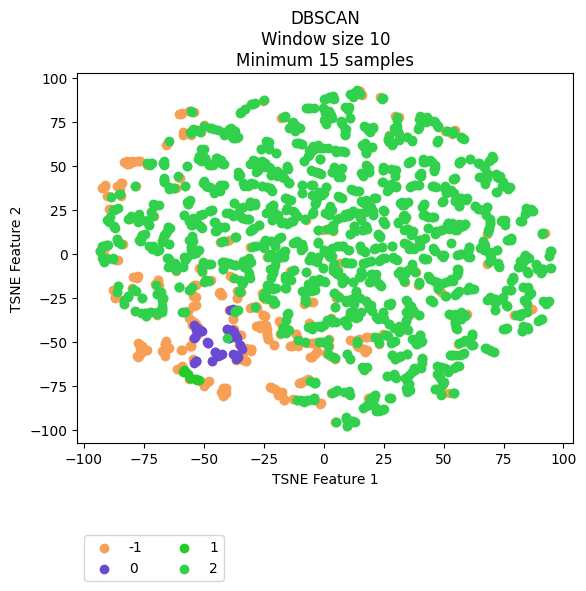

Data behind this chart, as committed beside it:
vehicle, ride, cluster, TSNE_f1, TSNE_f2
Vehicle_1, events_4595074, 0, -43.31, -57.56
Vehicle_1, events_4596154, 0, -45.43, -55.89
Vehicle_1, events_4613800, 0, -42.3, -56.86
Vehicle_1, events_4615977, 0, -48.22, -50.51
Vehicle_1, events_4617067, 1, -57.79, -66.45
Vehicle_1, events_4635057, -1, -41.72, -76.41
Vehicle_1, events_4635736, 0, -36.07, -58.54
Vehicle_1, events_4636811, -1, -58.81, -64.57
Vehicle_1, events_4637203, 0, -50.86, -43.55
Vehicle_1, events_4637536, 0, -36.38, -59.87
Vehicle_1, events_4653595, 1, -58.44, -67.09
Vehicle_1, events_4654690, 2, -40.14, -47.7
Vehicle_1, events_4656079, 0, -53.02, -61.01
Vehicle_1, events_4656440, 2, -24.21, 23.26
Vehicle_1, events_4673501, 0, -52.19, -44.09
Vehicle_1, events_4674841, -1, -48.56, -72.72
Vehicle_1, events_4675138, 0, -44.15, -58.22
Vehicle_1, events_4695799, 0, -38.07, -43.17
Vehicle_1, events_4697405, 0, -36.17, -47.7
Vehicle_1, events_4697940, -1, -56.01, -71.29
Vehicle_1, events_4698272, -1, -49.74, -74.28
Vehicle_1, events_4718376, 1, -52.64, -71.42
Vehicle_1, events_4722712, -1, -34.14, -53.9
Vehicle_1, events_4744452, 0, -39.5, -47.77
Vehicle_1, events_4765946, 0, -35.64, -58.67
Vehicle_1, events_4768346, 2, 4.535, -5.53
Vehicle_1, events_4769562, 0, -36.76, -57.36
Vehicle_1, events_4770262, -1, -33.51, -56.33
Vehicle_1, events_4792086, 0, -37.88, -46.84
Vehicle_1, events_4793264, 0, -54.17, -62.18
Vehicle_1, events_4793684, -1, -40.76, -76.36
Vehicle_1, events_4810071, -1, -33.58, -55.7
Vehicle_1, events_4811705, 0, -36.83, -46.52
Vehicle_1, events_4813043, -1, -32.37, -60.84
Vehicle_1, events_4853176, -1, -42.1, -76.13
Vehicle_1, events_4856335, -1, 17.97, -47.23
Vehicle_1, events_4857010, 0, -39.49, -47.93
Vehicle_1, events_4858154, 1, -58.03, -65.8
Vehicle_1, events_4858835, -1, -54.47, -59.77
Vehicle_1, events_4878783, 0, -37.31, -44.34
Vehicle_1, events_4883779, 0, -52.23, -44.42
Vehicle_1, events_4885327, -1, -52.04, -7.943
Vehicle_1, events_4885992, -1, 17.88, -47.4
Vehicle_1, events_4886235, -1, -32.52, -60.8
Vehicle_1, events_4886994, 2, 45.4, 3.407
Vehicle_1, events_4913081, 0, -43.56, -57.54
Vehicle_1, events_4914311, 0, -52.46, -42.85
Vehicle_1, events_4914734, 0, -53.34, -41.69
Vehicle_1, events_4915035, 2, -46.78, -5.958
Vehicle_1, events_4939965, 0, -38.67, -43.07
Vehicle_1, events_4941555, 0, -53.35, -60.78
Vehicle_1, events_4941998, -1, -47.73, -71.98
Vehicle_1, events_4942202, 1, -53.82, -70.81
Vehicle_1, events_4942422, -1, -41.2, -79.16
Vehicle_1, events_4964829, 0, -45.32, -56
Vehicle_1, events_4967282, 2, -67.34, -29.53
Vehicle_1, events_4967949, 2, -36.21, -31.94
Vehicle_1, events_4989537, -1, -46.72, -60.93
Vehicle_1, events_4991921, 0, -36.59, -46.42
Vehicle_1, events_4993778, 2, -37.53, -6.128
... 2,111 more rows
